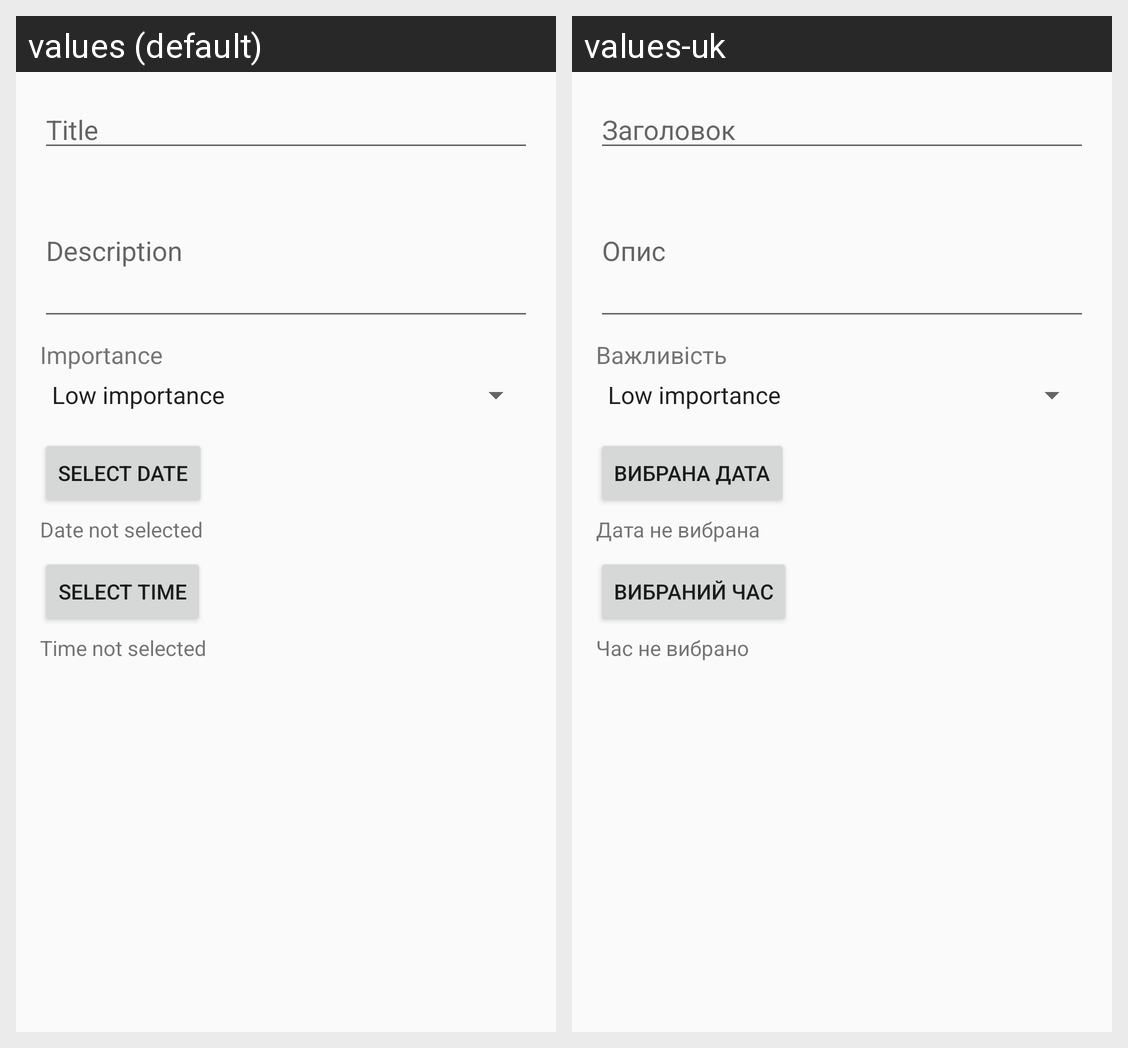

Here is an Android app screen in its default locale and in the app's own translations. Write out the translated-string differences for the strings that appear on this screen.
Android screen res/layout/activity_add_edit_note.xml rendered under 2 locales, left to right: values (default), values-uk. Device: Nexus 5 (rendered at 1080×1920; each locale shown at half size, 540×960, under a caption strip naming it); theme AppTheme.
Strings drawn on this screen, with the default value and each locale's value (text and hints the layout hard-codes, and strings that could not be matched under every locale, appear in the picture but are not listed):

title
  values: Title
  values-uk: Заголовок

description
  values: Description
  values-uk: Опис

importance
  values: Importance
  values-uk: Важливість

select_date
  values: Select Date
  values-uk: Вибрана дата

date_not_selected
  values: Date not selected
  values-uk: Дата не вибрана

select_time
  values: Select Time
  values-uk: Вибраний час

time_not_selected
  values: Time not selected
  values-uk: Час не вибрано
